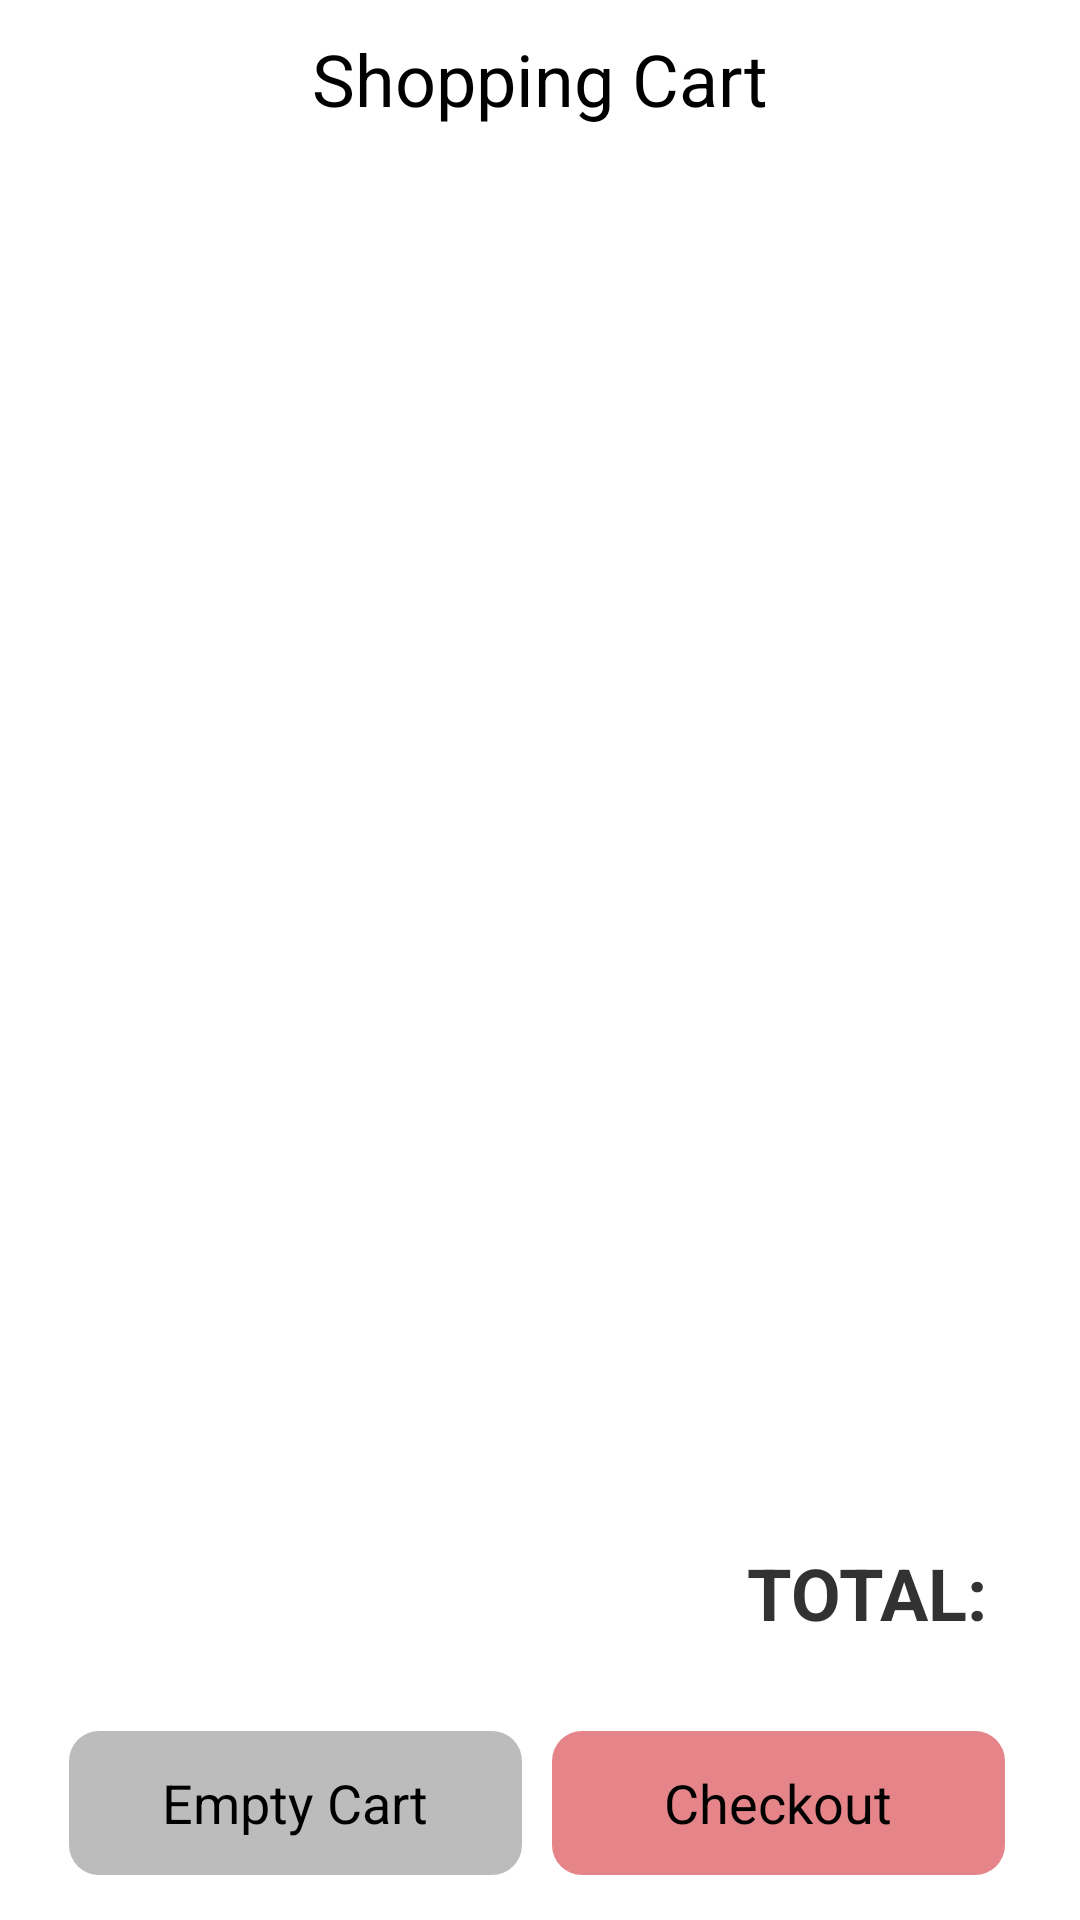

Layout XML and referenced resources for this Android screen:
<!-- AndroidManifest.xml: application theme AppTheme -->
<!-- res/layout/activity_shopping_cart.xml -->
<?xml version="1.0" encoding="utf-8"?>
<LinearLayout xmlns:android="http://schemas.android.com/apk/res/android"
    android:orientation="vertical" android:layout_height="fill_parent"
    android:layout_width="fill_parent" android:background="#ffffff">

    <TextView android:id="@+id/TextView01" android:layout_width="wrap_content"
        android:layout_height="wrap_content" android:textColor="#000000"
        android:textSize="24dip"
        android:text="Shopping Cart"
        android:layout_gravity="center_horizontal"
        android:layout_marginTop="10dip" />
    <ListView android:layout_height="0dp"
        android:layout_weight="0.78" android:id="@+id/ListViewCatalog"
        android:layout_width="fill_parent" android:background="#ffffff"
        android:cacheColorHint="#ffffff" android:clickable="true"
        android:choiceMode="multipleChoice"
        android:layout_marginBottom="50dip"
        android:layout_marginTop="20dip">

    </ListView>

    <TextView
        android:layout_width="wrap_content"
        android:layout_height="wrap_content"
        android:text="TOTAL: "
        android:id="@+id/textPrice"
        android:textStyle="bold"
        android:textSize="24dip"
        android:layout_marginBottom="25dip"
        android:layout_marginLeft="10dip"
        android:layout_gravity="right"
        android:layout_marginRight="25dip" />

    <LinearLayout android:id="@+id/LinearLayout01"
        android:layout_width="wrap_content" android:layout_height="wrap_content"
        android:orientation="horizontal" android:layout_gravity="right"
        android:layout_margin="5dip">
        <Button android:layout_width="151dp"
                android:layout_height="match_parent"
            android:background="@drawable/button2"
                android:id="@+id/ButtonRemoveFromCart"
                android:text="Empty Cart"
            android:layout_marginRight="10dip"
            android:layout_marginBottom="10dip" />
        <Button android:id="@+id/Button02"
                android:layout_width="151dip"
                android:layout_height="match_parent"
                android:background="@drawable/button"
                android:text="Checkout"
            android:layout_marginRight="20dip"
            android:layout_marginBottom="10dip" />
    </LinearLayout>


</LinearLayout>
<!-- resources referenced by this layout -->
<resources>
  <!-- drawable button (drawable) -->
  <?xml version="1.0" encoding="utf-8"?>
  <shape xmlns:android="http://schemas.android.com/apk/res/android"
      android:shape="rectangle" android:padding="10dp">
      <solid android:color="#90D1262E"/>
      <corners
          android:bottomRightRadius="10dp"
          android:bottomLeftRadius="10dp"
          android:topLeftRadius="10dp"
          android:topRightRadius="10dp"/>
  </shape>
  <!-- drawable button2 (drawable) -->
  <?xml version="1.0" encoding="utf-8"?>
  <shape xmlns:android="http://schemas.android.com/apk/res/android"
      android:shape="rectangle" android:padding="10dp">
      <solid android:color="#49151515"/>
      <corners
          android:bottomRightRadius="10dp"
          android:bottomLeftRadius="10dp"
          android:topLeftRadius="10dp"
          android:topRightRadius="10dp"/>
  </shape>
  <style name="AppTheme" parent="android:Theme.Holo.Light">
          
      </style>
</resources>
